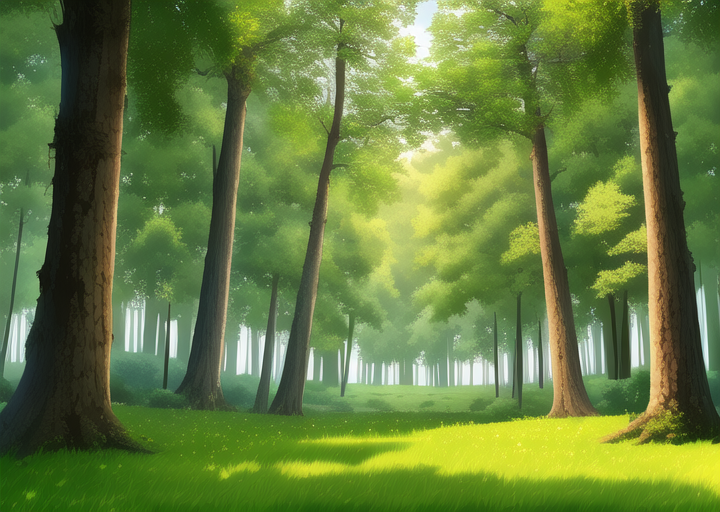
Generation parameters embedded in this image by AUTOMATIC1111 Stable Diffusion web UI or a fork of it (Forge, ...) (PNG 'parameters' text chunk):
masterpiece, best quality, ((forest)), daytime, cartoon

Negative prompt: lowres, bad anatomy, bad hands, text, error, missing fingers, extra digit, fewer digits, cropped, worst quality, low quality, normal quality, jpeg artifacts, signature, watermark, username, blurry, artist name, road
Steps: 38, Sampler: Euler a, CFG scale: 12, Seed: 1506723369, Size: 720x512, Model hash: 89d59c3dde, Model: nai, Clip skip: 2, Version: v1.3.1